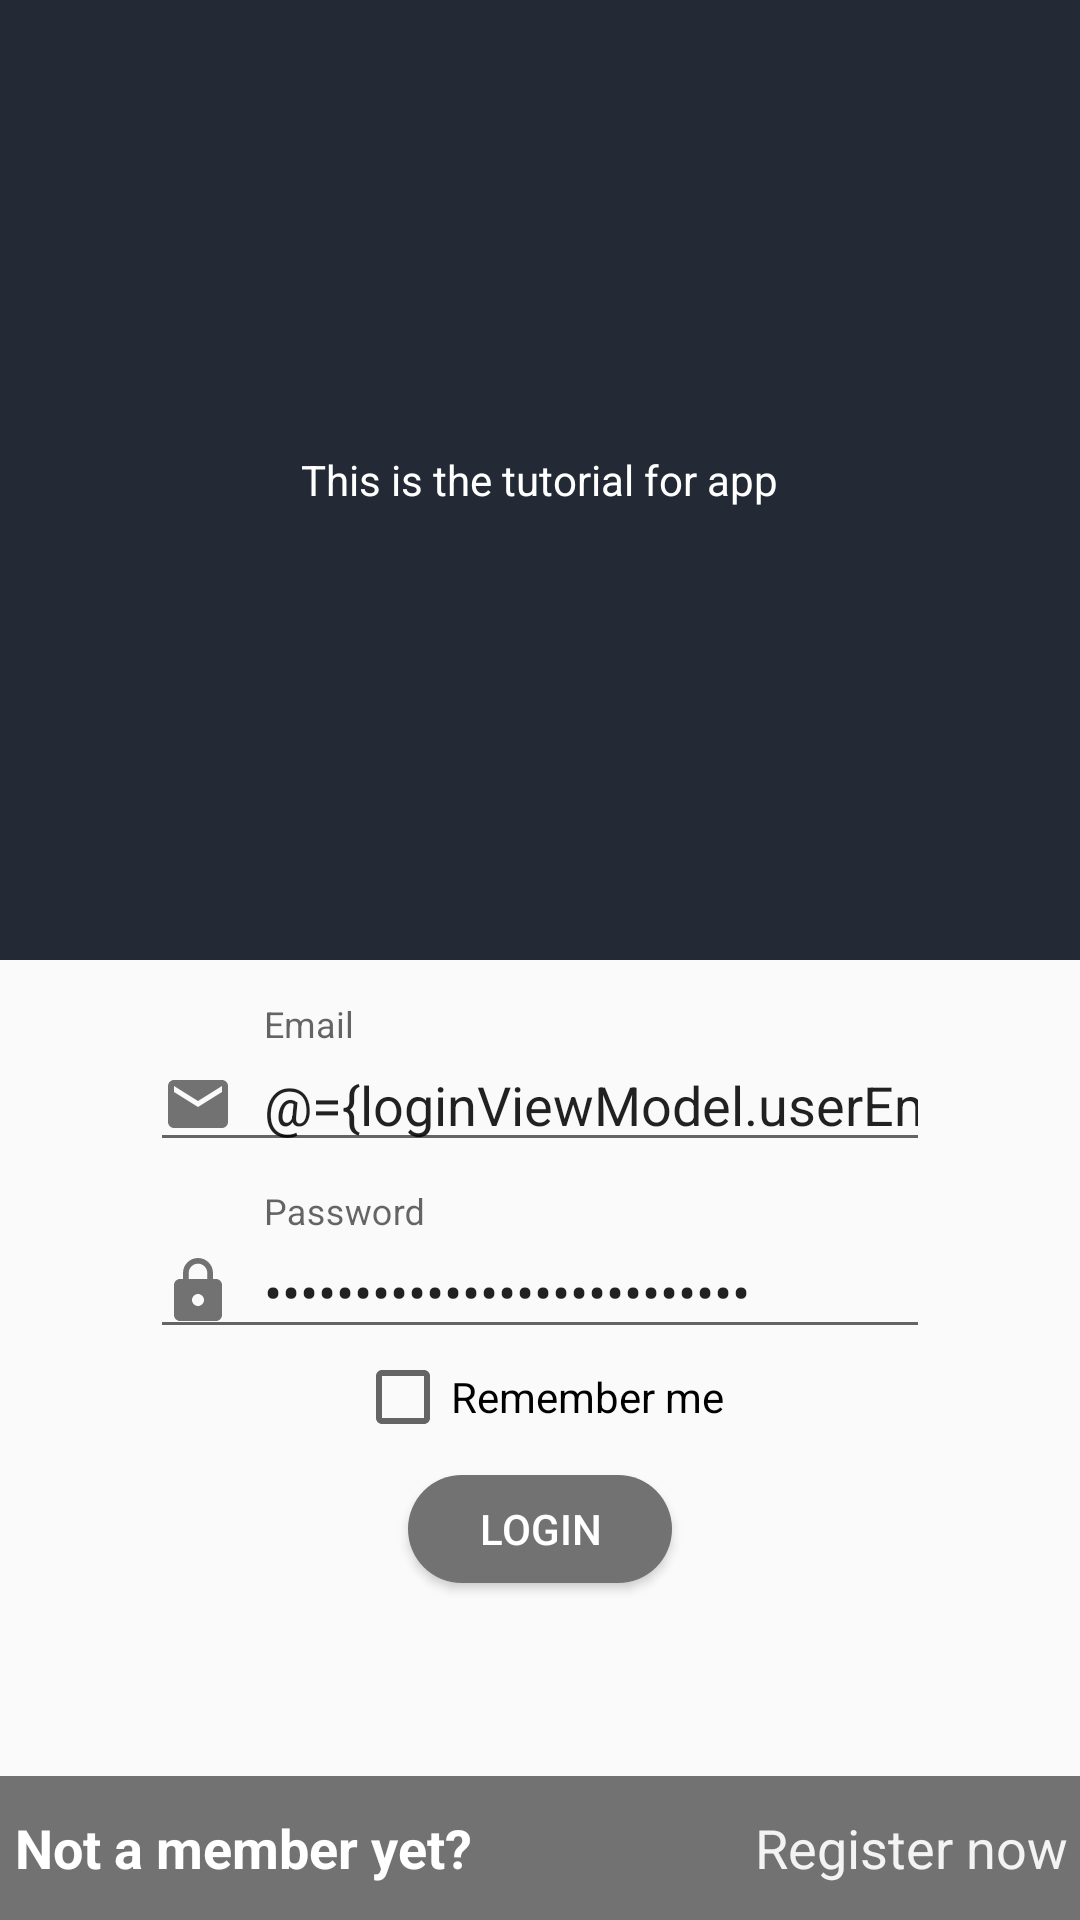

Layout XML and referenced resources for this Android screen:
<!-- AndroidManifest.xml: application theme AppTheme -->
<!-- res/layout/fragment_login.xml -->
<?xml version="1.0" encoding="utf-8"?>
<layout xmlns:android="http://schemas.android.com/apk/res/android"
    xmlns:app="http://schemas.android.com/apk/res-auto">
    <data>
        <variable
            name="loginViewModel"
            type="ammu.com.privatechat.views.login.LoginViewModel" />
    </data>

    <LinearLayout
        android:layout_width="match_parent"
        android:layout_height="match_parent"
        android:orientation="vertical">

        <LinearLayout
            android:id="@+id/llTutorials"
            android:layout_width="match_parent"
            android:layout_height="0dp"
            android:layout_weight="1"
            android:background="@color/primaryColor"
            android:gravity="center">

            <android.support.v7.widget.AppCompatTextView
                android:layout_width="wrap_content"
                android:layout_height="wrap_content"
                android:text="This is the tutorial for app"
                android:textColor="@android:color/white" />
        </LinearLayout>

        <LinearLayout
            android:layout_width="match_parent"
            android:layout_height="0dp"
            android:layout_weight="1"
            android:gravity="top|center_horizontal"
            android:orientation="vertical">

            <android.support.design.widget.TextInputLayout
                android:id="@+id/tilEmail"
                android:layout_width="match_parent"
                android:layout_height="wrap_content"
                android:layout_marginLeft="50dp"
                android:layout_marginTop="15dp"
                android:layout_marginRight="50dp">

                <android.support.v7.widget.AppCompatEditText
                    android:layout_width="match_parent"
                    android:layout_height="wrap_content"
                    android:drawableLeft="@drawable/ic_email"
                    android:drawablePadding="10dp"
                    android:hint="@string/email"
                    android:inputType="textEmailAddress"
                    android:text="@={loginViewModel.userEmail}" />
            </android.support.design.widget.TextInputLayout>

            <android.support.design.widget.TextInputLayout
                android:id="@+id/tilPassword"
                android:layout_width="match_parent"
                android:layout_height="wrap_content"
                android:layout_marginLeft="50dp"
                android:layout_marginTop="10dp"
                android:layout_marginRight="50dp">

                <android.support.v7.widget.AppCompatEditText
                    android:layout_width="match_parent"
                    android:layout_height="wrap_content"
                    android:drawableLeft="@drawable/ic_password"
                    android:drawablePadding="10dp"
                    android:hint="@string/password"
                    android:inputType="textPassword"
                    android:text="@={loginViewModel.password}" />
            </android.support.design.widget.TextInputLayout>

            <android.support.v7.widget.AppCompatCheckBox
                android:id="@+id/cbRememberMe"
                android:layout_width="wrap_content"
                android:layout_height="wrap_content"
                android:text="@string/remember_me" />

            <android.support.v7.widget.AppCompatButton
                android:id="@+id/btLogin"
                style="@style/PrimaryButton"
                android:layout_width="wrap_content"
                android:layout_height="wrap_content"
                android:layout_marginTop="10dp"
                android:onClick="@{()->loginViewModel.login()}"
                android:text="@string/login" />

            <View
                android:layout_width="0dp"
                android:layout_height="0dp"
                android:layout_weight="1"/>

            <LinearLayout
                android:layout_width="match_parent"
                android:background="@color/accentColor"
                android:orientation="horizontal"
                android:gravity="center"
                android:layout_height="wrap_content">

                <android.support.v7.widget.AppCompatTextView
                    android:layout_width="0dp"
                    android:layout_weight="1"
                    android:text="@string/not_a_member_yet"
                    android:textColor="@color/white"
                    android:padding="5dp"
                    android:textStyle="bold"
                    android:textSize="18sp"
                    android:layout_height="wrap_content" />

                <Button
                    android:id="@+id/btRegister"
                    android:layout_width="wrap_content"
                    android:text="@string/register_now"
                    android:onClick="@{()-> loginViewModel.register()}"
                    style="@android:style/Widget.Holo.Button.Borderless"
                    android:layout_height="wrap_content" />
            </LinearLayout>

        </LinearLayout>

    </LinearLayout>

</layout>
<!-- resources referenced by this layout -->
<resources>
  <color name="accentColor">#727272</color>
  <color name="primaryColor">#232a35</color>
  <color name="white">#ffffff</color>
  <!-- drawable ic_email (drawable) -->
  <vector xmlns:android="http://schemas.android.com/apk/res/android"
      android:width="24dp"
      android:height="24dp"
      android:viewportWidth="24"
      android:viewportHeight="24">
    <path
        android:fillColor="#727272"
        android:pathData="M20,4L4,4c-1.1,0 -1.99,0.9 -1.99,2L2,18c0,1.1 0.9,2 2,2h16c1.1,0 2,-0.9 2,-2L22,6c0,-1.1 -0.9,-2 -2,-2zM20,8l-8,5 -8,-5L4,6l8,5 8,-5v2z"/>
  </vector>
  <!-- drawable ic_password (drawable) -->
  <vector xmlns:android="http://schemas.android.com/apk/res/android"
      android:width="24dp"
      android:height="24dp"
      android:viewportWidth="24"
      android:viewportHeight="24">
    <path
        android:fillColor="#727272"
        android:pathData="M18,8h-1L17,6c0,-2.76 -2.24,-5 -5,-5S7,3.24 7,6v2L6,8c-1.1,0 -2,0.9 -2,2v10c0,1.1 0.9,2 2,2h12c1.1,0 2,-0.9 2,-2L20,10c0,-1.1 -0.9,-2 -2,-2zM12,17c-1.1,0 -2,-0.9 -2,-2s0.9,-2 2,-2 2,0.9 2,2 -0.9,2 -2,2zM15.1,8L8.9,8L8.9,6c0,-1.71 1.39,-3.1 3.1,-3.1 1.71,0 3.1,1.39 3.1,3.1v2z"/>
  </vector>
  <string name="email">Email</string>
  <string name="login">Login</string>
  <string name="not_a_member_yet">Not a member yet?</string>
  <string name="password">Password</string>
  <string name="register_now">Register now</string>
  <string name="remember_me">Remember me</string>
  <style name="PrimaryButton">
          <item name="android:textColor">@color/white</item>
          <item name="android:padding">0dp</item>
          <item name="android:minWidth">88dp</item>
          <item name="android:minHeight">36dp</item>
          <item name="android:background">@drawable/primary_round</item>
      </style>
  <style name="AppTheme" parent="Theme.AppCompat.Light">
          <item name="colorPrimary">@color/primaryColor</item>
          <item name="colorPrimaryDark">@color/primaryColor</item>
          <item name="colorAccent">@color/accentColor</item>
          <item name="android:textColor">@color/textColor</item>
          <item name="windowActionBarOverlay">true</item>
          <item name="windowActionBar">false</item>
          <item name="windowNoTitle">true</item>
      </style>
  <!-- drawable primary_round (drawable) -->
  <?xml version="1.0" encoding="utf-8"?>
  <selector xmlns:android="http://schemas.android.com/apk/res/android">
      <item android:drawable="@drawable/primary_round_pressed" android:state_focused="true" android:state_pressed="true" />
      <item android:drawable="@drawable/primary_round_pressed" android:state_pressed="true" />
      <item android:drawable="@drawable/primary_round_normal" />
  
  </selector>
  <color name="textColor">#727272</color>
  <!-- drawable primary_round_pressed (drawable) -->
  <?xml version="1.0" encoding="utf-8"?>
  <shape xmlns:android="http://schemas.android.com/apk/res/android">
      <solid android:color="@color/accentColorRipple" />
      <corners android:radius="25dp" />
  
  </shape>
  <!-- drawable primary_round_normal (drawable) -->
  <shape xmlns:android="http://schemas.android.com/apk/res/android">
      <stroke
          android:width="2dp"
          android:color="@color/accentColor" />
      <solid android:color="@color/accentColor" />
      <corners android:radius="25dp" />
  
  </shape>
  <color name="accentColorRipple">#1b1e26</color>
</resources>
